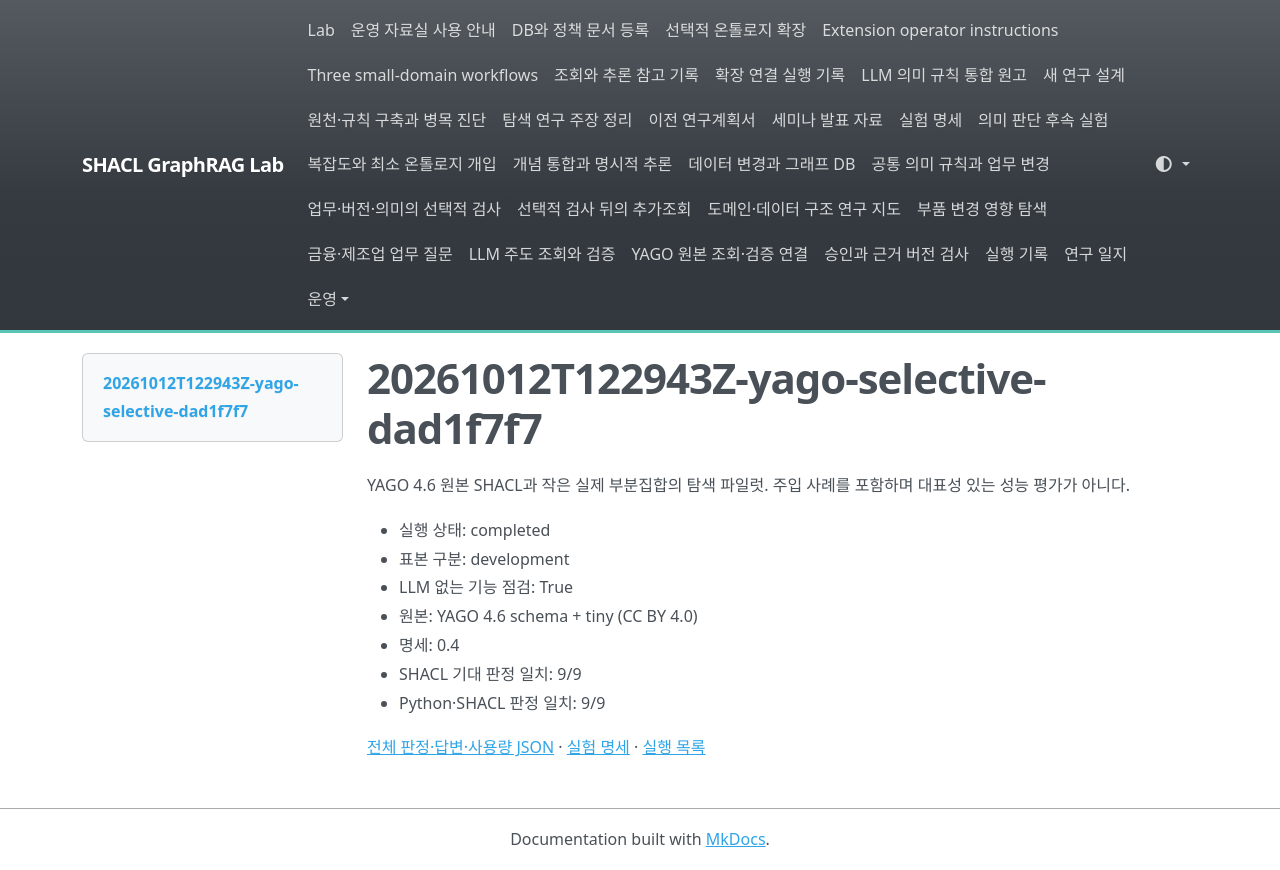

repository: shinysong/shacl-graphrag · page: experiments/records/20261012T122943Z-yago-selective-dad1f7f7/index.html · generator: mkdocs

# 20261012T122943Z-yago-selective-dad1f7f7

YAGO 4.6 원본 SHACL과 작은 실제 부분집합의 탐색 파일럿. 주입 사례를 포함하며 대표성 있는 성능 평가가 아니다.

- 실행 상태: completed
- 표본 구분: development
- LLM 없는 기능 점검: True
- 원본: YAGO 4.6 schema + tiny (CC BY 4.0)
- 명세: 0.4
- SHACL 기대 판정 일치: 9/9
- Python·SHACL 판정 일치: 9/9

[전체 판정·답변·사용량 JSON](20261012T122943Z-yago-selective-dad1f7f7.json) · [실험 명세](../specification.md) · [실행 목록](index.md)
